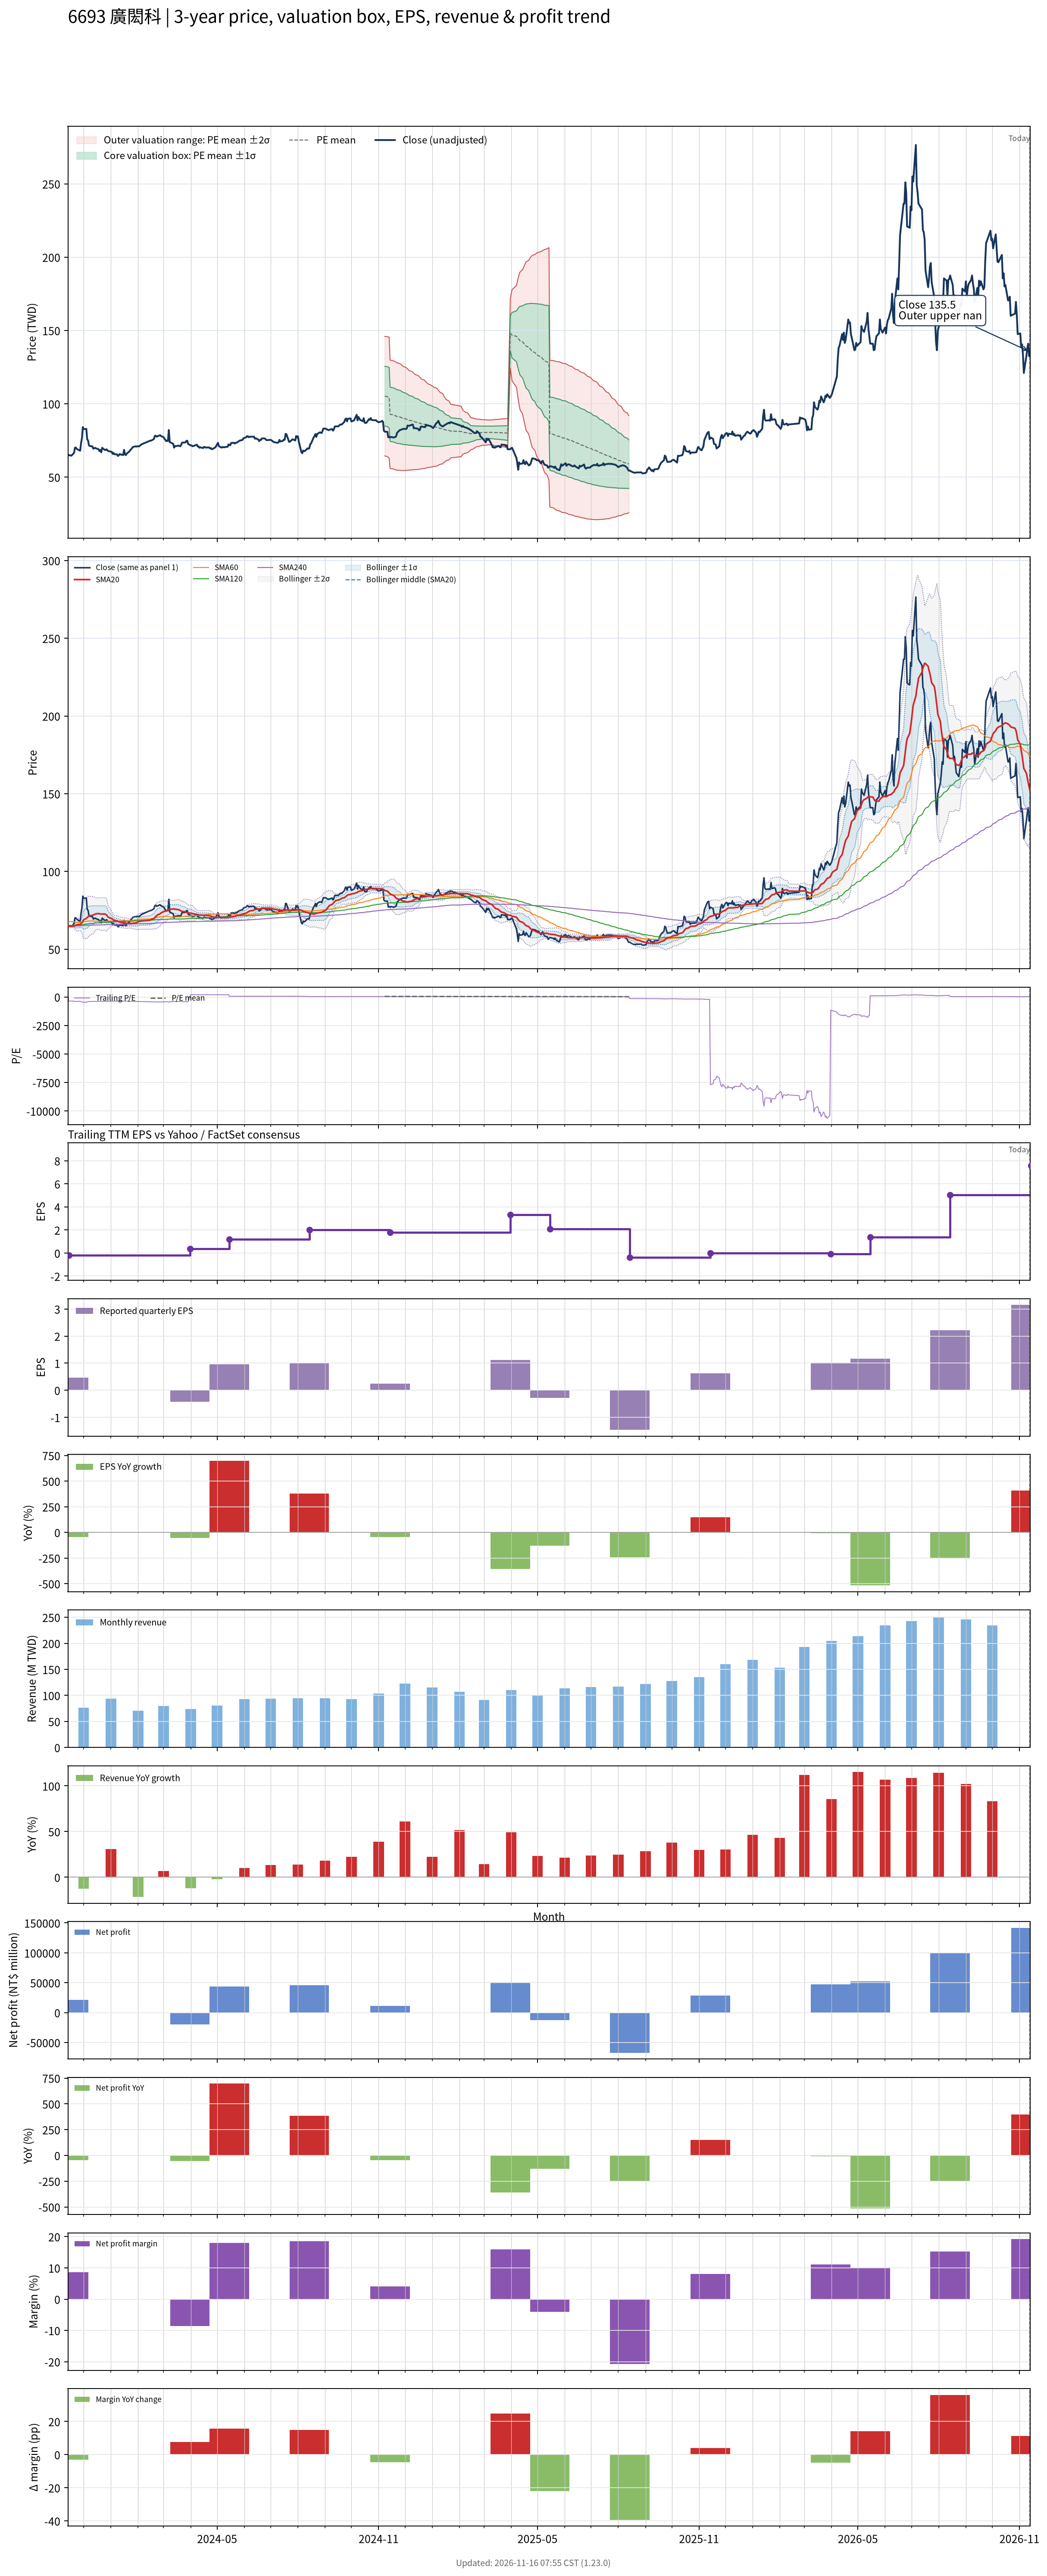

The data file committed next to this chart (first rows):
# chart-version: skill-stock-dynamic-val…
date, close, available_date, period_end, eps, ttm_eps, pe, pe_mean, pe_std, price_m2, price_m1, price_mean, price_p1, price_p2, forward_eps, forward_pe, forward_pe_mean, forward_pe_std, forward_price_m2, forward_price_m1, forward_price_mean, forward_price_p1, forward_price_p2, sma20
2023-11-13, 65, 2023-08-14, 2023-06-30, 0.21, 0.21, 309.5, , , , , , , , , , , , , , , , , 64.7
2023-11-14, 65.1, 2023-11-14, 2023-09-30, 0.46, -0.18, -361.7, , , , , , , , , , , , , , , , , 64.75
2023-11-15, 64.8, 2023-11-14, 2023-09-30, 0.46, -0.18, -360, , , , , , , , , , , , , , , , , 64.77
2023-11-16, 64.8, 2023-11-14, 2023-09-30, 0.46, -0.18, -360, , , , , , , , , , , , , , , , , 64.77
2023-11-17, 64.6, 2023-11-14, 2023-09-30, 0.46, -0.18, -358.9, , , , , , , , , , , , , , , , , 64.77
2023-11-20, 66.5, 2023-11-14, 2023-09-30, 0.46, -0.18, -369.4, , , , , , , , , , , , , , , , , 64.85
2023-11-21, 70, 2023-11-14, 2023-09-30, 0.46, -0.18, -388.9, , , , , , , , , , , , , , , , , 65.11
2023-11-22, 70.2, 2023-11-14, 2023-09-30, 0.46, -0.18, -390, , , , , , , , , , , , , , , , , 65.38
2023-11-23, 69.3, 2023-11-14, 2023-09-30, 0.46, -0.18, -385, , , , , , , , , , , , , , , , , 65.6
2023-11-24, 68.9, 2023-11-14, 2023-09-30, 0.46, -0.18, -382.8, , , , , , , , , , , , , , , , , 65.8
2023-11-27, 68, 2023-11-14, 2023-09-30, 0.46, -0.18, -377.8, , , , , , , , , , , , , , , , , 65.98
2023-11-28, 73.2, 2023-11-14, 2023-09-30, 0.46, -0.18, -406.7, , , , , , , , , , , , , , , , , 66.44
2023-11-29, 76.5, 2023-11-14, 2023-09-30, 0.46, -0.18, -425, , , , , , , , , , , , , , , , , 67.06
2023-11-30, 84.1, 2023-11-14, 2023-09-30, 0.46, -0.18, -467.2, , , , , , , , , , , , , , , , , 68.02
2023-12-01, 82.7, 2023-11-14, 2023-09-30, 0.46, -0.18, -459.4, , , , , , , , , , , , , , , , , 68.92
2023-12-04, 82.9, 2023-11-14, 2023-09-30, 0.46, -0.18, -460.6, , , , , , , , , , , , , , , , , 69.81
2023-12-05, 75.7, 2023-11-14, 2023-09-30, 0.46, -0.18, -420.6, , , , , , , , , , , , , , , , , 70.36
2023-12-06, 75, 2023-11-14, 2023-09-30, 0.46, -0.18, -416.7, , , , , , , , , , , , , , , , , 70.86
2023-12-07, 71.6, 2023-11-14, 2023-09-30, 0.46, -0.18, -397.8, , , , , , , , , , , , , , , , , 71.19
2023-12-08, 71.2, 2023-11-14, 2023-09-30, 0.46, -0.18, -395.6, , , , , , , , , , , , , , , , , 71.5
2023-12-11, 70.9, 2023-11-14, 2023-09-30, 0.46, -0.18, -393.9, , , , , , , , , , , , , , , , , 71.8
2023-12-12, 69.4, 2023-11-14, 2023-09-30, 0.46, -0.18, -385.6, , , , , , , , , , , , , , , , , 72.02
2023-12-13, 69.7, 2023-11-14, 2023-09-30, 0.46, -0.18, -387.2, , , , , , , , , , , , , , , , , 72.26
2023-12-14, 70, 2023-11-14, 2023-09-30, 0.46, -0.18, -388.9, , , , , , , , , , , , , , , , , 72.52
2023-12-15, 69.6, 2023-11-14, 2023-09-30, 0.46, -0.18, -386.7, , , , , , , , , , , , , , , , , 72.77
2023-12-18, 69, 2023-11-14, 2023-09-30, 0.46, -0.18, -383.3, , , , , , , , , , , , , , , , , 72.89
2023-12-19, 67.7, 2023-11-14, 2023-09-30, 0.46, -0.18, -376.1, , , , , , , , , , , , , , , , , 72.78
2023-12-20, 68.5, 2023-11-14, 2023-09-30, 0.46, -0.18, -380.6, , , , , , , , , , , , , , , , , 72.69
2023-12-21, 66.9, 2023-11-14, 2023-09-30, 0.46, -0.18, -371.7, , , , , , , , , , , , , , , , , 72.58
2023-12-22, 70, 2023-11-14, 2023-09-30, 0.46, -0.18, -388.9, , , , , , , , , , , , , , , , , 72.63
2023-12-25, 68.5, 2023-11-14, 2023-09-30, 0.46, -0.18, -380.6, , , , , , , , , , , , , , , , , 72.66
2023-12-26, 68.5, 2023-11-14, 2023-09-30, 0.46, -0.18, -380.6, , , , , , , , , , , , , , , , , 72.42
2023-12-27, 69, 2023-11-14, 2023-09-30, 0.46, -0.18, -383.3, , , , , , , , , , , , , , , , , 72.05
2023-12-28, 68.3, 2023-11-14, 2023-09-30, 0.46, -0.18, -379.4, , , , , , , , , , , , , , , , , 71.25
2023-12-29, 67.8, 2023-11-14, 2023-09-30, 0.46, -0.18, -376.7, , , , , , , , , , , , , , , , , 70.51
2024-01-02, 67.2, 2023-11-14, 2023-09-30, 0.46, -0.18, -373.3, , , , , , , , , , , , , , , , , 69.72
2024-01-03, 65.8, 2023-11-14, 2023-09-30, 0.46, -0.18, -365.6, , , , , , , , , , , , , , , , , 69.23
2024-01-04, 66.5, 2023-11-14, 2023-09-30, 0.46, -0.18, -369.4, , , , , , , , , , , , , , , , , 68.81
2024-01-05, 65.6, 2023-11-14, 2023-09-30, 0.46, -0.18, -364.4, , , , , , , , , , , , , , , , , 68.5
2024-01-08, 65.5, 2023-11-14, 2023-09-30, 0.46, -0.18, -363.9, , , , , , , , , , , , , , , , , 68.22
2024-01-09, 64.4, 2023-11-14, 2023-09-30, 0.46, -0.18, -357.8, , , , , , , , , , , , , , , , , 67.89
2024-01-10, 64.9, 2023-11-14, 2023-09-30, 0.46, -0.18, -360.6, , , , , , , , , , , , , , , , , 67.67
2024-01-11, 65.8, 2023-11-14, 2023-09-30, 0.46, -0.18, -365.6, , , , , , , , , , , , , , , , , 67.47
2024-01-12, 65.4, 2023-11-14, 2023-09-30, 0.46, -0.18, -363.3, , , , , , , , , , , , , , , , , 67.25
2024-01-15, 65.1, 2023-11-14, 2023-09-30, 0.46, -0.18, -361.7, , , , , , , , , , , , , , , , , 67.02
2024-01-16, 68.6, 2023-11-14, 2023-09-30, 0.46, -0.18, -381.1, , , , , , , , , , , , , , , , , 67
2024-01-17, 65.5, 2023-11-14, 2023-09-30, 0.46, -0.18, -363.9, , , , , , , , , , , , , , , , , 66.89
2024-01-18, 65, 2023-11-14, 2023-09-30, 0.46, -0.18, -361.1, , , , , , , , , , , , , , , , , 66.72
2024-01-19, 66, 2023-11-14, 2023-09-30, 0.46, -0.18, -366.7, , , , , , , , , , , , , , , , , 66.67
2024-01-22, 67.5, 2023-11-14, 2023-09-30, 0.46, -0.18, -375, , , , , , , , , , , , , , , , , 66.55
2024-01-23, 68.4, 2023-11-14, 2023-09-30, 0.46, -0.18, -380, , , , , , , , , , , , , , , , , 66.54
2024-01-24, 69, 2023-11-14, 2023-09-30, 0.46, -0.18, -383.3, , , , , , , , , , , , , , , , , 66.56
2024-01-25, 69.7, 2023-11-14, 2023-09-30, 0.46, -0.18, -387.2, , , , , , , , , , , , , , , , , 66.6
2024-01-26, 70.5, 2023-11-14, 2023-09-30, 0.46, -0.18, -391.7, , , , , , , , , , , , , , , , , 66.71
2024-01-29, 71, 2023-11-14, 2023-09-30, 0.46, -0.18, -394.4, , , , , , , , , , , , , , , , , 66.87
2024-01-30, 70.8, 2023-11-14, 2023-09-30, 0.46, -0.18, -393.3, , , , , , , , , , , , , , , , , 67.05
2024-01-31, 71, 2023-11-14, 2023-09-30, 0.46, -0.18, -394.4, , , , , , , , , , , , , , , , , 67.31
2024-02-01, 71.1, 2023-11-14, 2023-09-30, 0.46, -0.18, -395, , , , , , , , , , , , , , , , , 67.54
2024-02-02, 70.9, 2023-11-14, 2023-09-30, 0.46, -0.18, -393.9, , , , , , , , , , , , , , , , , 67.81
... 669 more rows
